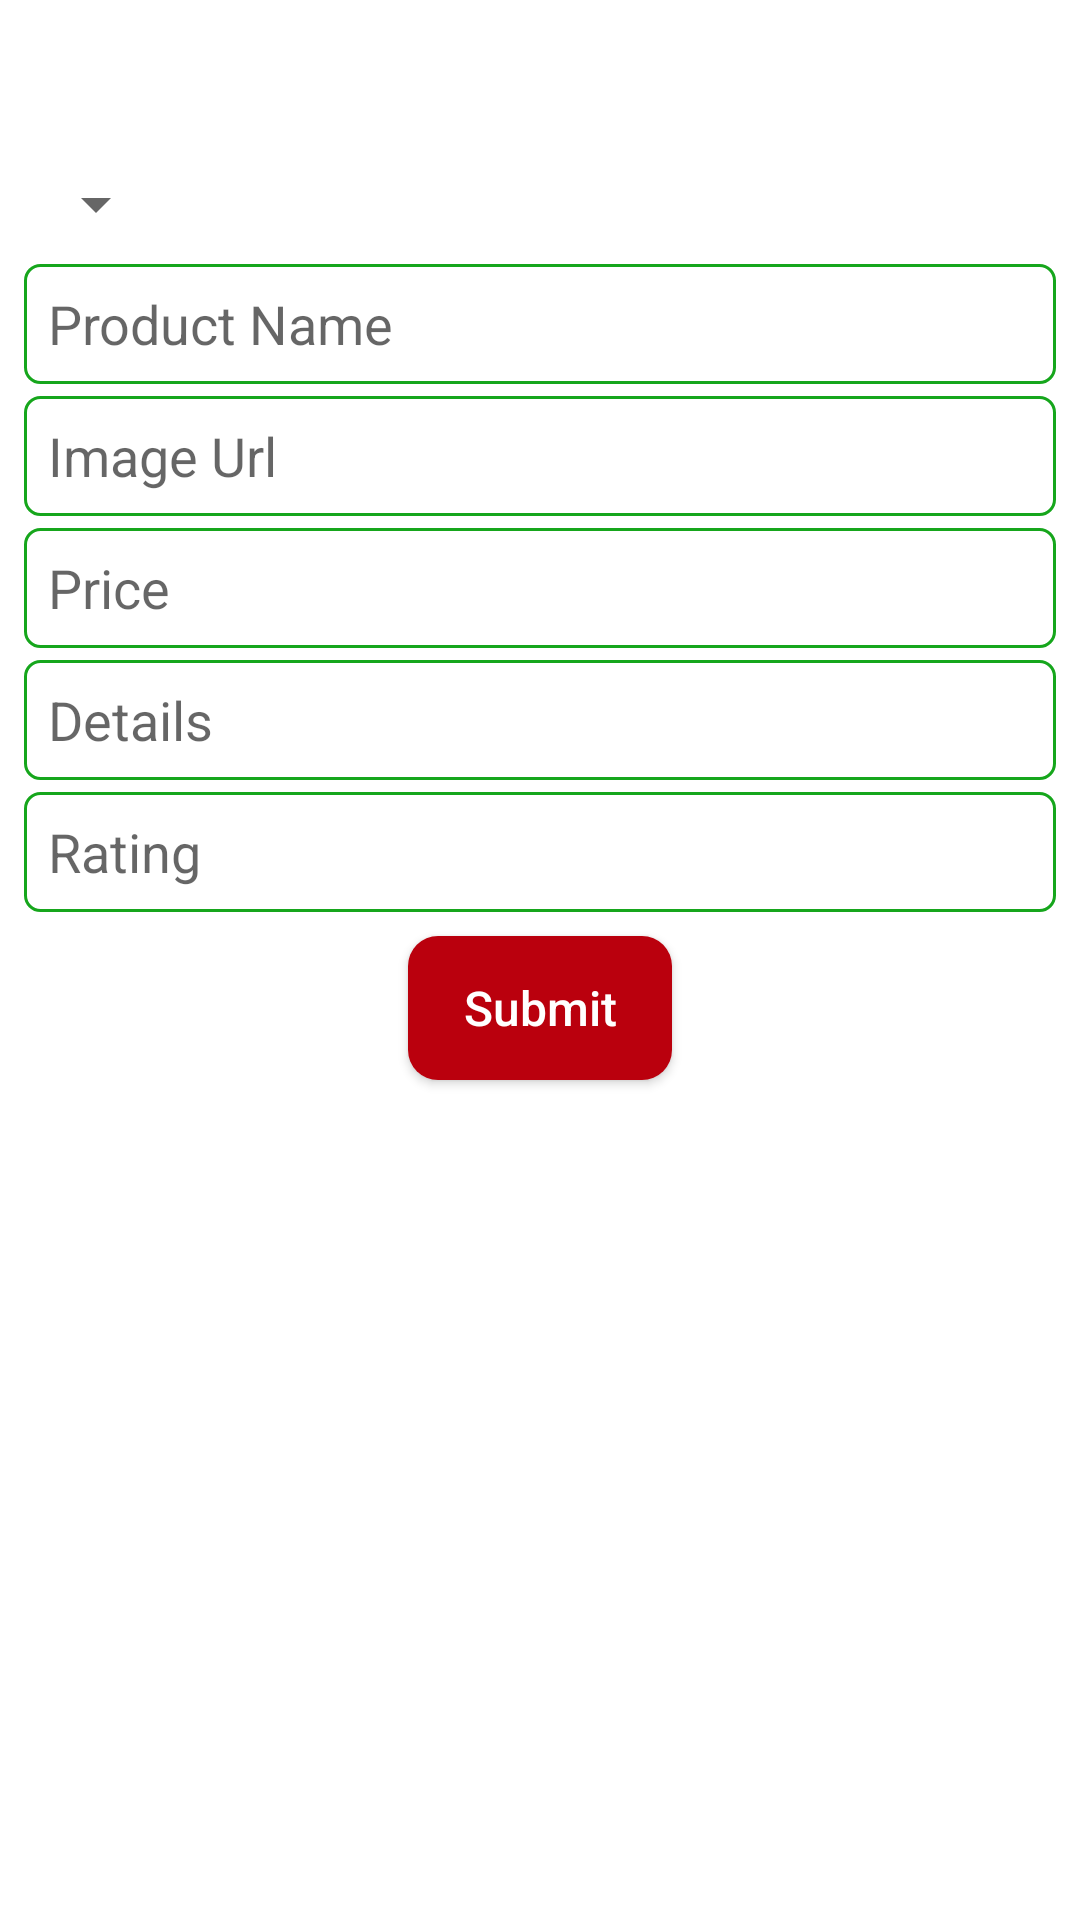

Android layout source for this screen:
<!-- AndroidManifest.xml: application theme Theme.ECommerce -->
<!-- res/layout/fragment_add_product.xml -->
<?xml version="1.0" encoding="utf-8"?>
<androidx.constraintlayout.widget.ConstraintLayout xmlns:android="http://schemas.android.com/apk/res/android"
    xmlns:app="http://schemas.android.com/apk/res-auto"
    xmlns:tools="http://schemas.android.com/tools"
    android:layout_width="match_parent"
    android:layout_height="match_parent"
    android:layout_margin="8dp"
    android:padding="8dp"
    tools:context=".ui.fragments.product.AddProductFragment">


    <androidx.appcompat.widget.AppCompatSpinner
        android:id="@+id/spinner_product_type"
        android:layout_width="wrap_content"
        android:layout_height="wrap_content"
        android:layout_marginTop="48dp"
        app:layout_constraintEnd_toEndOf="parent"
        app:layout_constraintHorizontal_bias="0.0"
        app:layout_constraintStart_toStartOf="parent"
        app:layout_constraintTop_toTopOf="parent" />

    <RadioGroup
        android:id="@+id/rg_shoes"
        android:layout_width="wrap_content"
        android:layout_height="wrap_content"
        android:orientation="horizontal"
        android:visibility="gone"
        app:layout_constraintEnd_toEndOf="parent"
        app:layout_constraintHorizontal_bias="0.0"
        app:layout_constraintStart_toStartOf="parent"
        app:layout_constraintTop_toTopOf="parent">

        <RadioButton
            android:id="@+id/rb_converse_shoes"
            android:layout_width="match_parent"
            android:layout_height="wrap_content"
            android:checked="true"
            android:text="@string/converse" />

        <RadioButton
            android:id="@+id/rb_nike"
            android:layout_width="match_parent"
            android:layout_height="wrap_content"
            android:text="@string/nike" />

        <RadioButton
            android:id="@+id/rb_adidas"
            android:layout_width="match_parent"
            android:layout_height="wrap_content"
            android:text="@string/adidas" />
    </RadioGroup>

    <RadioGroup
        android:id="@+id/rg_glasses"
        android:layout_width="wrap_content"
        android:layout_height="wrap_content"
        android:orientation="horizontal"
        android:visibility="gone"
        app:layout_constraintEnd_toEndOf="parent"
        app:layout_constraintHorizontal_bias="0.0"
        app:layout_constraintStart_toStartOf="parent"
        app:layout_constraintTop_toTopOf="parent">

        <RadioButton
            android:id="@+id/rb_round_glasses"
            android:layout_width="match_parent"
            android:layout_height="wrap_content"
            android:checked="true"
            android:text="@string/round_glasses" />

        <RadioButton
            android:id="@+id/rb_transparent"
            android:layout_width="match_parent"
            android:layout_height="wrap_content"
            android:text="@string/transparent" />

        <RadioButton
            android:id="@+id/rb_sunglass"
            android:layout_width="match_parent"
            android:layout_height="wrap_content"
            android:text="@string/sun_glass" />
    </RadioGroup>

    <EditText
        android:id="@+id/edt_product_name"
        android:layout_width="0dp"
        android:layout_height="40dp"
        android:layout_marginTop="8dp"
        android:background="@drawable/custom_input"
        android:ems="10"
        android:hint="@string/product_name"
        android:inputType="textPersonName"
        android:paddingStart="8dp"
        android:paddingEnd="8dp"
        app:layout_constraintEnd_toEndOf="parent"
        app:layout_constraintHorizontal_bias="0.5"
        app:layout_constraintStart_toStartOf="parent"
        app:layout_constraintTop_toBottomOf="@+id/spinner_product_type" />

    <EditText
        android:id="@+id/edt_product_url"
        android:layout_width="0dp"
        android:layout_height="40dp"
        android:layout_marginTop="4dp"
        android:background="@drawable/custom_input"
        android:ems="10"
        android:hint="@string/image_url"
        android:paddingStart="8dp"
        android:paddingEnd="8dp"
        app:layout_constraintEnd_toEndOf="parent"
        app:layout_constraintHorizontal_bias="0.5"
        app:layout_constraintStart_toStartOf="parent"
        app:layout_constraintTop_toBottomOf="@+id/edt_product_name" />

    <EditText
        android:id="@+id/edt_product_price"
        android:layout_width="0dp"
        android:layout_height="40dp"
        android:layout_marginTop="4dp"
        android:background="@drawable/custom_input"
        android:ems="10"
        android:hint="@string/price"
        android:paddingStart="8dp"
        android:paddingEnd="8dp"
        app:layout_constraintEnd_toEndOf="parent"
        app:layout_constraintHorizontal_bias="0.5"
        app:layout_constraintStart_toStartOf="parent"
        app:layout_constraintTop_toBottomOf="@+id/edt_product_url" />

    <EditText
        android:id="@+id/edt_product_description"
        android:layout_width="0dp"
        android:layout_height="40dp"
        android:layout_marginTop="4dp"
        android:background="@drawable/custom_input"
        android:ems="10"
        android:hint="@string/details"
        android:paddingStart="8dp"
        android:paddingEnd="8dp"
        app:layout_constraintEnd_toEndOf="parent"
        app:layout_constraintHorizontal_bias="0.5"
        app:layout_constraintStart_toStartOf="parent"
        app:layout_constraintTop_toBottomOf="@+id/edt_product_price" />

    <EditText
        android:id="@+id/edt_product_rating"
        android:layout_width="0dp"
        android:layout_height="40dp"
        android:layout_marginTop="4dp"
        android:background="@drawable/custom_input"
        android:ems="10"
        android:hint="@string/rating"
        android:inputType="numberDecimal"
        android:maxLength="3"
        android:maxLines="1"
        android:paddingStart="8dp"
        android:paddingEnd="8dp"
        app:layout_constraintEnd_toEndOf="parent"
        app:layout_constraintHorizontal_bias="0.5"
        app:layout_constraintStart_toStartOf="parent"
        app:layout_constraintTop_toBottomOf="@+id/edt_product_description" />

    <androidx.appcompat.widget.AppCompatButton
        android:id="@+id/btn_submit_product"
        android:layout_width="wrap_content"
        android:layout_height="wrap_content"
        android:layout_marginTop="8dp"
        android:text="@string/submit"
        android:background="@drawable/custom_button"
        style="@style/CustomButton"
        app:layout_constraintEnd_toEndOf="parent"
        app:layout_constraintHorizontal_bias="0.5"
        app:layout_constraintStart_toStartOf="parent"
        app:layout_constraintTop_toBottomOf="@+id/edt_product_rating" />

    <ProgressBar
        android:id="@+id/pb_add_product"
        style="?android:attr/progressBarStyle"
        android:layout_width="wrap_content"
        android:layout_height="wrap_content"
        android:visibility="invisible"
        android:layout_marginTop="8dp"
        app:layout_constraintEnd_toEndOf="@+id/btn_submit_product"
        app:layout_constraintStart_toStartOf="@+id/btn_submit_product"
        app:layout_constraintTop_toBottomOf="@+id/btn_submit_product" />
</androidx.constraintlayout.widget.ConstraintLayout>
<!-- resources referenced by this layout -->
<resources>
  <!-- drawable custom_button (drawable) -->
  <?xml version="1.0" encoding="utf-8"?>
  <shape xmlns:android="http://schemas.android.com/apk/res/android">
      <solid android:color="@color/pink_700"/>
      <corners android:radius="10dp"/>
  
  </shape>
  <!-- drawable custom_input (drawable) -->
  <?xml version="1.0" encoding="utf-8"?>
  <selector xmlns:android="http://schemas.android.com/apk/res/android">
  
      <item android:state_enabled="true" android:state_focused="true">
          <shape android:shape="rectangle">
              <solid android:color="@color/white"/>
              <stroke android:width="1dp" android:color="@color/green"/>
              <corners android:radius="5dp"/>
          </shape>
      </item>
  
      <item android:state_enabled="true">
          <shape android:shape="rectangle">
              <solid android:color="@color/white"/>
              <stroke android:width="1dp" android:color="@color/green"/>
              <corners android:radius="5dp"/>
          </shape>
      </item>
  
  </selector>
  <string name="adidas">Adidas</string>
  <string name="converse">Converse</string>
  <string name="details">Details</string>
  <string name="image_url">Image Url</string>
  <string name="nike">Nike</string>
  <string name="price">Price</string>
  <string name="product_name">Product Name</string>
  <string name="rating">Rating</string>
  <string name="round_glasses">Round Glasses</string>
  <string name="submit">Submit</string>
  <string name="sun_glass">Sun Glass</string>
  <string name="transparent">Transparent</string>
  <style name="CustomButton">
          <item name="textAllCaps">false</item>
          <item name="android:textColor">@color/white</item>
          <item name="android:textSize">16sp</item>
      </style>
  <style name="Theme.ECommerce" parent="Theme.MaterialComponents.DayNight.DarkActionBar">
          
          <item name="colorPrimary">@color/pink_500</item>
          <item name="colorPrimaryVariant">@color/pink_700</item>
          <item name="colorOnPrimary">@color/white</item>
          
          <item name="colorSecondary">@color/teal_200</item>
          <item name="colorSecondaryVariant">@color/teal_700</item>
          <item name="colorOnSecondary">@color/black</item>
          
          <item name="android:statusBarColor">?attr/colorPrimaryVariant</item>
          
      </style>
  <color name="pink_700">#ba000d</color>
  <color name="white">#FFFFFFFF</color>
  <color name="green">#16A61C</color>
  <color name="pink_500">#f44336</color>
  <color name="teal_200">#FF03DAC5</color>
  <color name="teal_700">#FF018786</color>
  <color name="black">#FF000000</color>
</resources>
